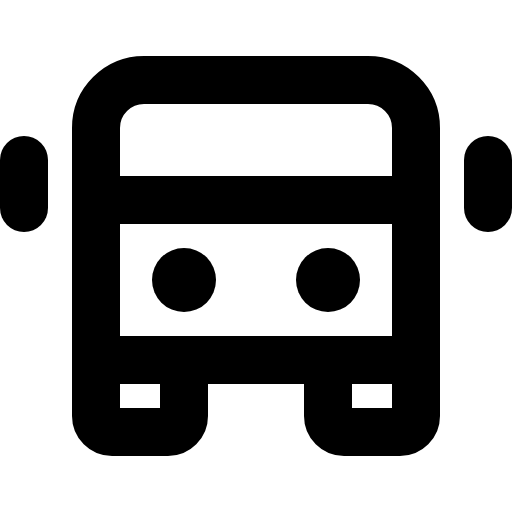
t = 0.00 s
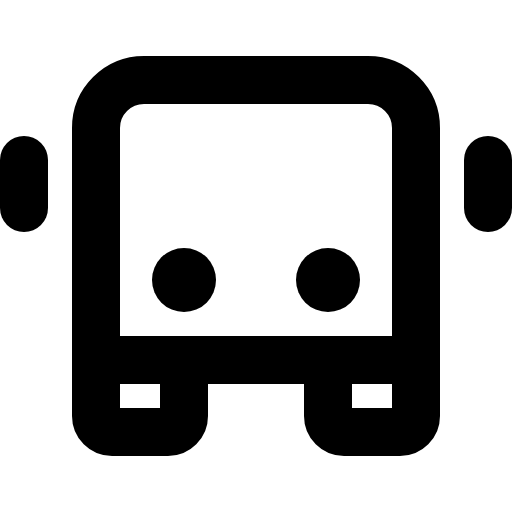
t = 1.50 s
t = 1.88 s: frame unchanged from t = 0.00 s, image omitted
t = 2.25 s: frame unchanged from t = 0.00 s, image omitted
t = 2.63 s: frame unchanged from t = 0.00 s, image omitted

The animated SVG that drew these frames (rendered in a browser with its animation timeline set to each time). Animation: 1 CSS @keyframes rule; one cycle of 3.00 s, repeats indefinitely.

<svg xmlns="http://www.w3.org/2000/svg" viewBox="0 0 256 256">
  <style>
    .draw-line {
      stroke-dasharray: 2000;
      stroke-dashoffset: 0;
    }
    svg:hover .draw-line {
      animation: phosphor-draw-in 1.5s ease-in-out infinite alternate;
    }
    @keyframes phosphor-draw-in {
      0%   { stroke-dashoffset: 0; }
      100% { stroke-dashoffset: 2000; }
    }
  </style><rect width="256" height="256" fill="none"/><line x1="48" y1="100" x2="208" y2="100" fill="none" stroke="currentColor" stroke-linecap="round" stroke-linejoin="round" stroke-width="24" class="draw-line" pathLength="1" style="animation-delay: 0s"/><path d="M208,180H48V64A24,24,0,0,1,72,40H184a24,24,0,0,1,24,24Z" fill="none" stroke="currentColor" stroke-linecap="round" stroke-linejoin="round" stroke-width="24" class="draw-line" pathLength="1" style="animation-delay: 0.3s"/><path d="M208,180v28a8,8,0,0,1-8,8H172a8,8,0,0,1-8-8V180" fill="none" stroke="currentColor" stroke-linecap="round" stroke-linejoin="round" stroke-width="24" class="draw-line" pathLength="1" style="animation-delay: 0.6s"/><path d="M92,180v28a8,8,0,0,1-8,8H56a8,8,0,0,1-8-8V180" fill="none" stroke="currentColor" stroke-linecap="round" stroke-linejoin="round" stroke-width="24" class="draw-line" pathLength="1" style="animation-delay: 0.9s"/><circle cx="92" cy="140" r="16"/><circle cx="164" cy="140" r="16"/><line x1="244" y1="80" x2="244" y2="104" fill="none" stroke="currentColor" stroke-linecap="round" stroke-linejoin="round" stroke-width="24" class="draw-line" pathLength="1" style="animation-delay: 1.2s"/><line x1="12" y1="80" x2="12" y2="104" fill="none" stroke="currentColor" stroke-linecap="round" stroke-linejoin="round" stroke-width="24" class="draw-line" pathLength="1" style="animation-delay: 1.5s"/></svg>
